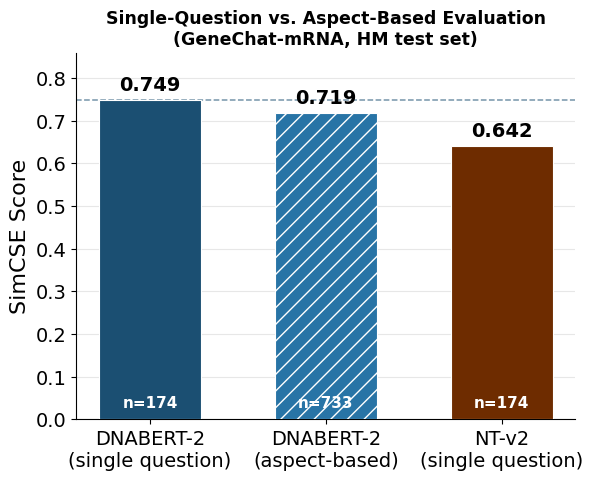

Generate this figure with matplotlib:
"""
Plot Aspect-Based Evaluation — GeneChat-mRNA (DNABERT-2 vs NT-v2)
==================================================================
Creates a publication-quality bar chart comparing single-question vs.
aspect-based (10-question decomposition) SimCSE on the HM mRNA test set,
matching the style of plot_ablation_studies.py / plot_baseline_figures.py.

Data source: result_mrna/dnabert2_stage2_aspect.json (aspect-based run,
confirmed n=733) and result_mrna/eval_dnabert2_stage2_single.log /
NT-v2 Stage-2 eval logs (single-question runs, confirmed n=174).
See Report/Paper/gene_chat.tex, subsection "Aspect-based evaluation
reveals an encoder-level bottleneck" for full methodology.

Usage:
    python plot_aspect_evaluation.py
"""

import os
import numpy as np
import matplotlib
matplotlib.use("Agg")
import matplotlib.pyplot as plt
from matplotlib import rcParams

rcParams.update({
    "font.family": "sans-serif",
    "font.sans-serif": ["Arial", "DejaVu Sans"],
    "font.size": 14,
    "axes.labelsize": 16,
    "axes.titlesize": 15,
    "xtick.labelsize": 14,
    "ytick.labelsize": 14,
    "legend.fontsize": 13,
    "figure.dpi": 300,
})

# ── Confirmed results (HM mRNA test set, GeneChat-mRNA Stage-2 checkpoints) ──
# DNABERT-2 single-question:  checkpoint_dnabert2_stage2/.../checkpoint_50000.pth, n=174 (rule_clean)
# DNABERT-2 aspect-based:     same checkpoint, 10-question decomposition, n=733 (rule_clean + uniprot_clean)
# NT-v2 single-question:      checkpoint_ntv2_stage2/.../checkpoint_5000.pth, n=174 (rule_clean)
#   NT-v2 preceded the selective-layer LoRA strategy and was trained for far
#   fewer steps (5k vs. 50k) — a preliminary feasibility check, not a matched ablation.

LABELS = ["DNABERT-2\n(single question)", "DNABERT-2\n(aspect-based)", "NT-v2\n(single question)"]
SCORES = [0.749, 0.719, 0.642]
NS = [174, 733, 174]
COLORS = ["#1B4F72", "#2874A6", "#6E2C00"]
HATCHES = [None, "//", None]


def plot_aspect_comparison(output_dir="Report/fig/aspect_eval"):
    fig, ax = plt.subplots(figsize=(6.2, 5.0))

    x = np.arange(len(LABELS))
    bars = ax.bar(x, SCORES, width=0.58, color=COLORS, edgecolor="white",
                   linewidth=0.8, hatch=HATCHES, zorder=3)

    for bar, val, n in zip(bars, SCORES, NS):
        ax.text(bar.get_x() + bar.get_width() / 2, val + 0.012,
                f"{val:.3f}", ha="center", va="bottom",
                fontsize=14, fontweight="bold")
        ax.text(bar.get_x() + bar.get_width() / 2, 0.02,
                f"n={n}", ha="center", va="bottom",
                fontsize=11, color="white", fontweight="bold")

    # Reference line at the single-question DNABERT-2 score
    ax.axhline(SCORES[0], color="#1B4F72", linestyle="--", linewidth=1.1,
               alpha=0.6, zorder=2)

    ax.set_xticks(x)
    ax.set_xticklabels(LABELS)
    ax.set_ylabel("SimCSE Score")
    ax.set_ylim(0, 0.86)
    ax.set_title("Single-Question vs. Aspect-Based Evaluation\n(GeneChat-mRNA, HM test set)",
                 fontweight="bold", fontsize=12.5)
    ax.spines["top"].set_visible(False)
    ax.spines["right"].set_visible(False)
    ax.yaxis.grid(True, alpha=0.3, zorder=0)
    ax.set_axisbelow(True)

    plt.tight_layout()
    os.makedirs(output_dir, exist_ok=True)
    for ext in ["pdf", "png"]:
        path = f"{output_dir}/aspect_eval_comparison.{ext}"
        fig.savefig(path, dpi=300, bbox_inches="tight")
        print(f"Saved: {path}")
    plt.close(fig)


if __name__ == "__main__":
    plot_aspect_comparison()
    print("\nDone.")
